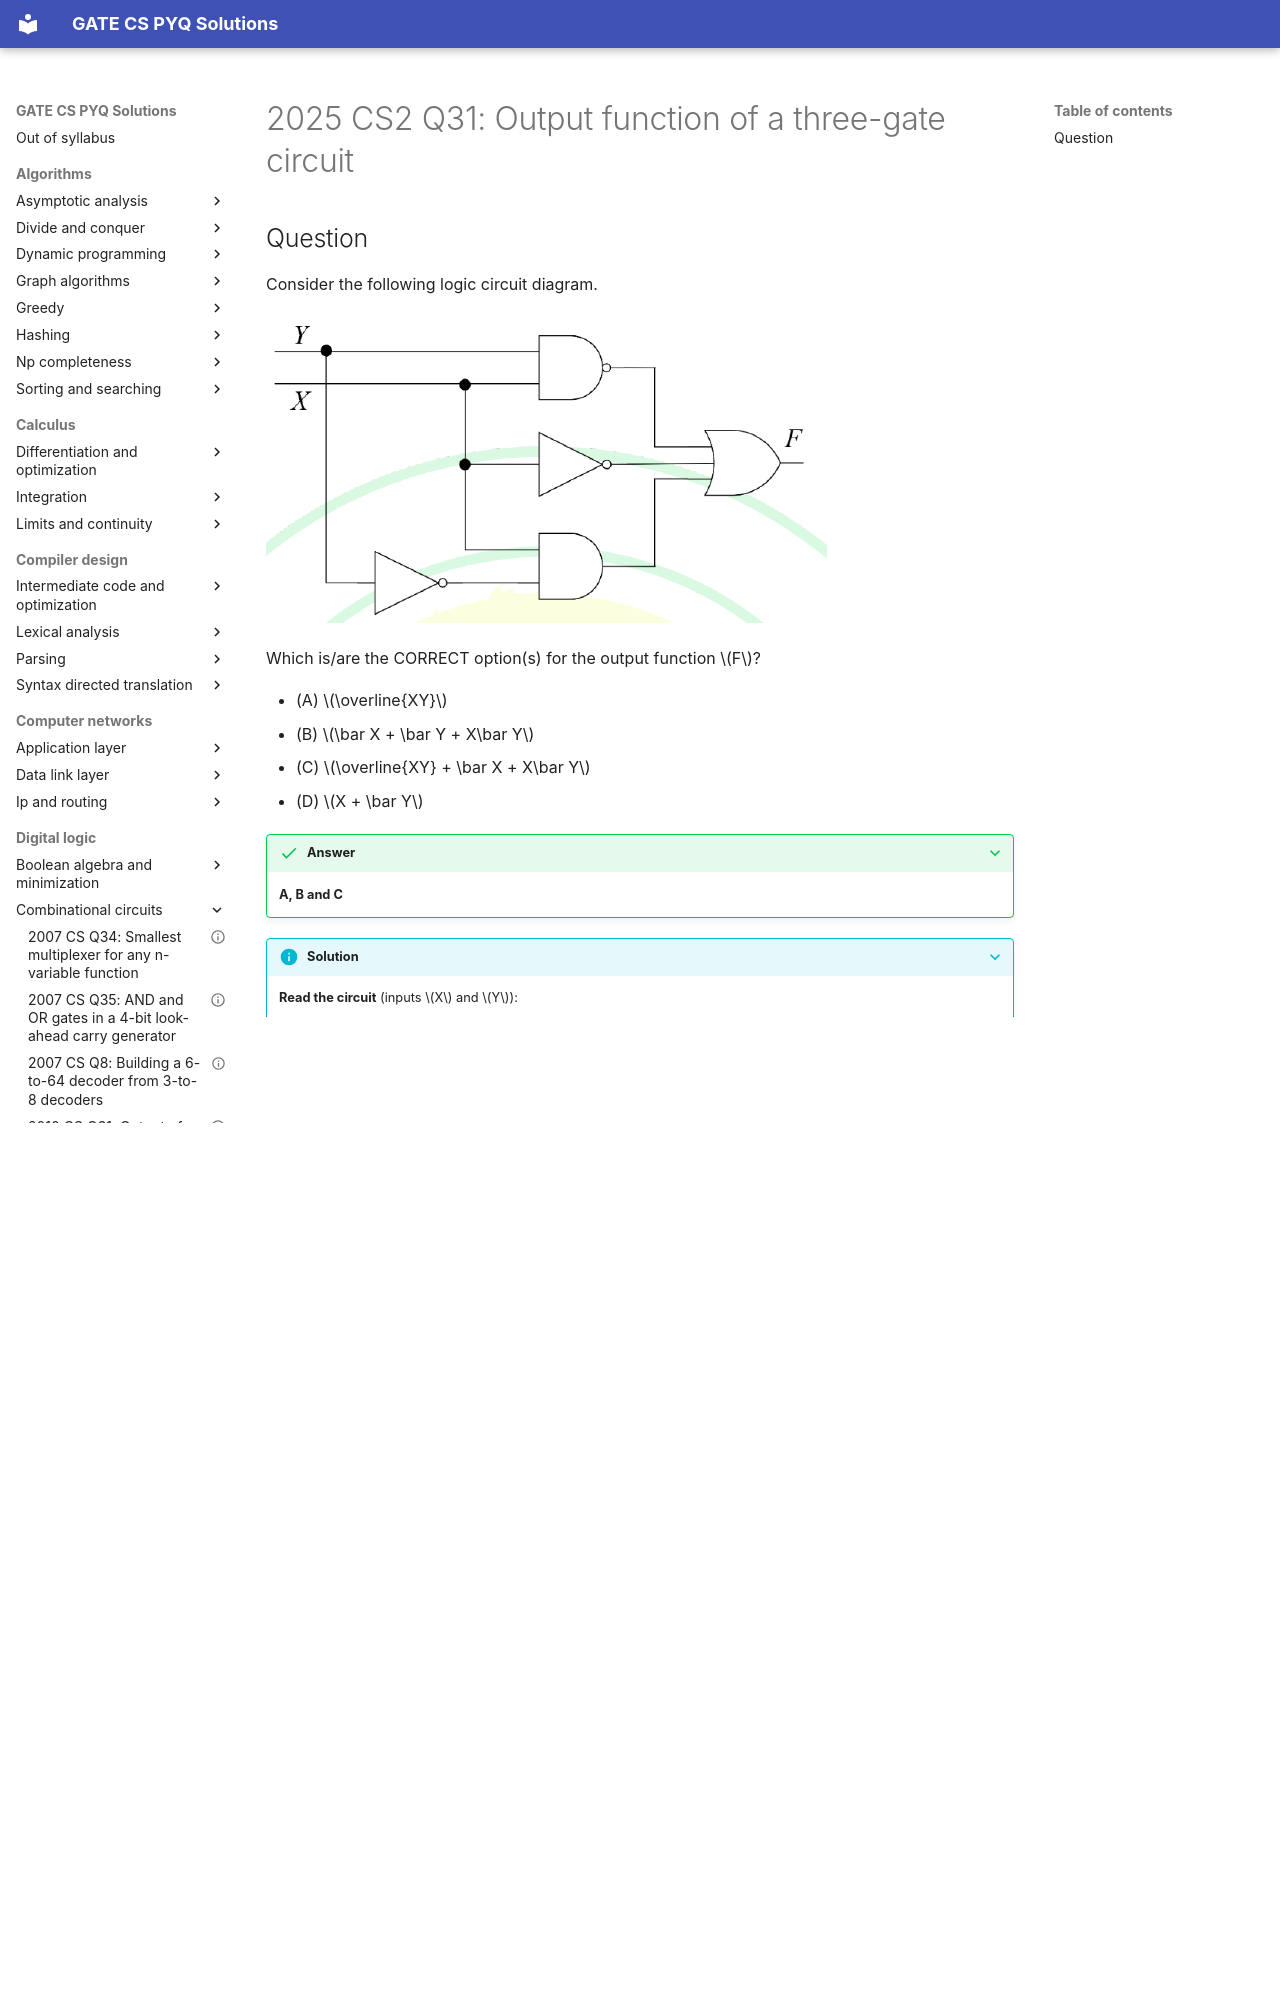

repository: saheenusman/GATE-PYQs · page: digital-logic/combinational-circuits/2025-set2-q31/index.html · generator: mkdocs

---
title: "2025 CS2 Q31: Output function of a three-gate circuit"
year: 2025
set: 2
paper: CS2
q_no: 31
subject: digital-logic
topic: combinational-circuits
also: []
marks: 1
type: MSQ
official_answer: "A;B;C"
status: verified
---

# 2025 CS2 Q31: Output function of a three-gate circuit
